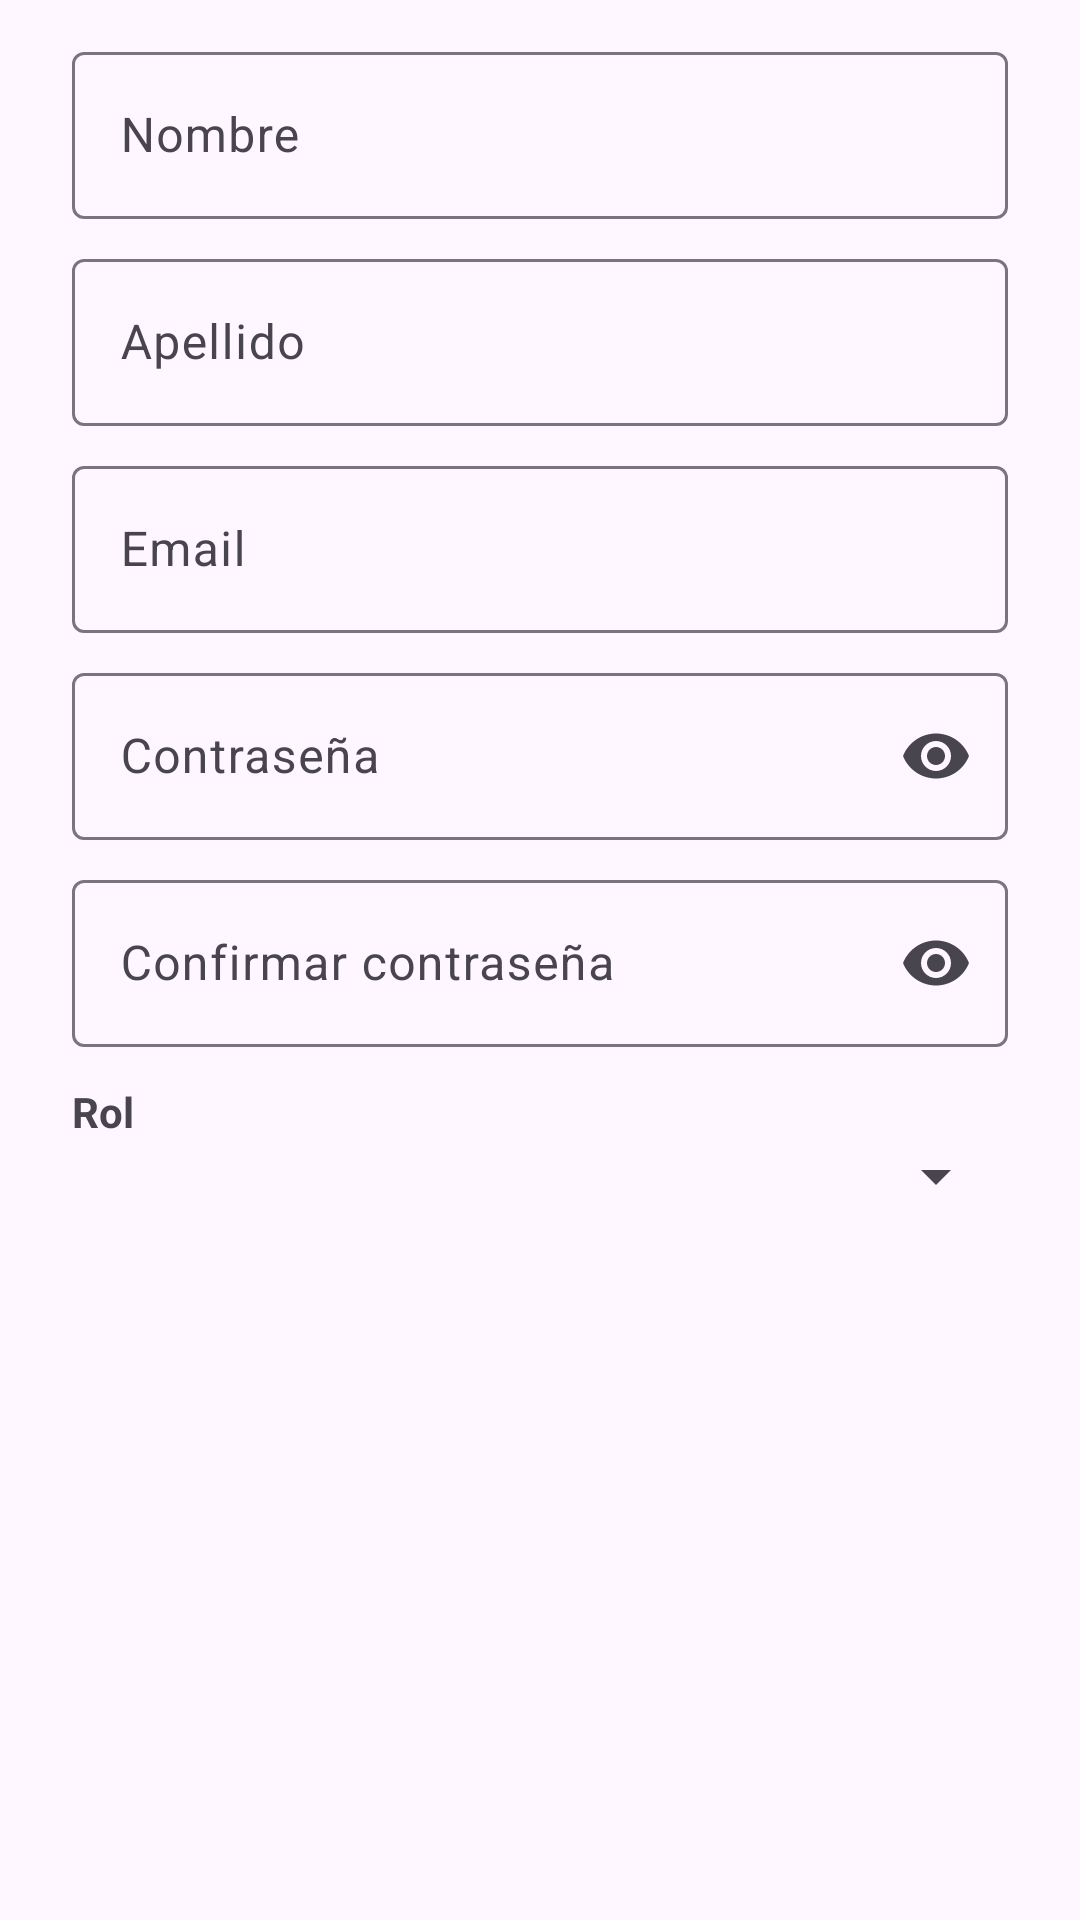

Write the Android layout XML for this screen, with the resource values it uses.
<!-- AndroidManifest.xml: application theme Theme.TestAceMovil -->
<!-- res/layout/dialog_usuario.xml -->
<?xml version="1.0" encoding="utf-8"?>
<ScrollView xmlns:android="http://schemas.android.com/apk/res/android"
    xmlns:app="http://schemas.android.com/apk/res-auto"
    android:layout_width="match_parent"
    android:layout_height="wrap_content">

    <LinearLayout
        android:layout_width="match_parent"
        android:layout_height="wrap_content"
        android:orientation="vertical"
        android:paddingStart="24dp"
        android:paddingTop="12dp"
        android:paddingEnd="24dp"
        android:paddingBottom="8dp">

        <com.google.android.material.textfield.TextInputLayout
            android:id="@+id/tilNombre"
            style="@style/Widget.Material3.TextInputLayout.OutlinedBox"
            android:layout_width="match_parent"
            android:layout_height="wrap_content"
            android:hint="Nombre">

            <com.google.android.material.textfield.TextInputEditText
                android:id="@+id/etNombre"
                android:layout_width="match_parent"
                android:layout_height="wrap_content"
                android:inputType="textPersonName|textCapWords" />
        </com.google.android.material.textfield.TextInputLayout>

        <com.google.android.material.textfield.TextInputLayout
            android:id="@+id/tilApellido"
            style="@style/Widget.Material3.TextInputLayout.OutlinedBox"
            android:layout_width="match_parent"
            android:layout_height="wrap_content"
            android:layout_marginTop="8dp"
            android:hint="Apellido">

            <com.google.android.material.textfield.TextInputEditText
                android:id="@+id/etApellido"
                android:layout_width="match_parent"
                android:layout_height="wrap_content"
                android:inputType="textPersonName|textCapWords" />
        </com.google.android.material.textfield.TextInputLayout>

        <com.google.android.material.textfield.TextInputLayout
            android:id="@+id/tilEmail"
            style="@style/Widget.Material3.TextInputLayout.OutlinedBox"
            android:layout_width="match_parent"
            android:layout_height="wrap_content"
            android:layout_marginTop="8dp"
            android:hint="Email">

            <com.google.android.material.textfield.TextInputEditText
                android:id="@+id/etEmail"
                android:layout_width="match_parent"
                android:layout_height="wrap_content"
                android:inputType="textEmailAddress" />
        </com.google.android.material.textfield.TextInputLayout>

        <com.google.android.material.textfield.TextInputLayout
            android:id="@+id/tilPassword"
            style="@style/Widget.Material3.TextInputLayout.OutlinedBox"
            android:layout_width="match_parent"
            android:layout_height="wrap_content"
            android:layout_marginTop="8dp"
            android:hint="Contraseña"
            app:endIconMode="password_toggle">

            <com.google.android.material.textfield.TextInputEditText
                android:id="@+id/etPassword"
                android:layout_width="match_parent"
                android:layout_height="wrap_content"
                android:inputType="textPassword" />
        </com.google.android.material.textfield.TextInputLayout>

        <com.google.android.material.textfield.TextInputLayout
            android:id="@+id/tilConfirmarPassword"
            style="@style/Widget.Material3.TextInputLayout.OutlinedBox"
            android:layout_width="match_parent"
            android:layout_height="wrap_content"
            android:layout_marginTop="8dp"
            android:hint="Confirmar contraseña"
            app:endIconMode="password_toggle">

            <com.google.android.material.textfield.TextInputEditText
                android:id="@+id/etConfirmarPassword"
                android:layout_width="match_parent"
                android:layout_height="wrap_content"
                android:inputType="textPassword" />
        </com.google.android.material.textfield.TextInputLayout>

        <TextView
            android:layout_width="wrap_content"
            android:layout_height="wrap_content"
            android:layout_marginTop="12dp"
            android:text="Rol"
            android:textStyle="bold" />

        <Spinner
            android:id="@+id/spinnerRol"
            android:layout_width="match_parent"
            android:layout_height="wrap_content" />

    </LinearLayout>
</ScrollView>
<!-- resources referenced by this layout -->
<resources>
  <style name="Theme.TestAceMovil" parent="Base.Theme.TestAceMovil" />
  <style name="Base.Theme.TestAceMovil" parent="Theme.Material3.DayNight.NoActionBar">
          
          
      </style>
</resources>
